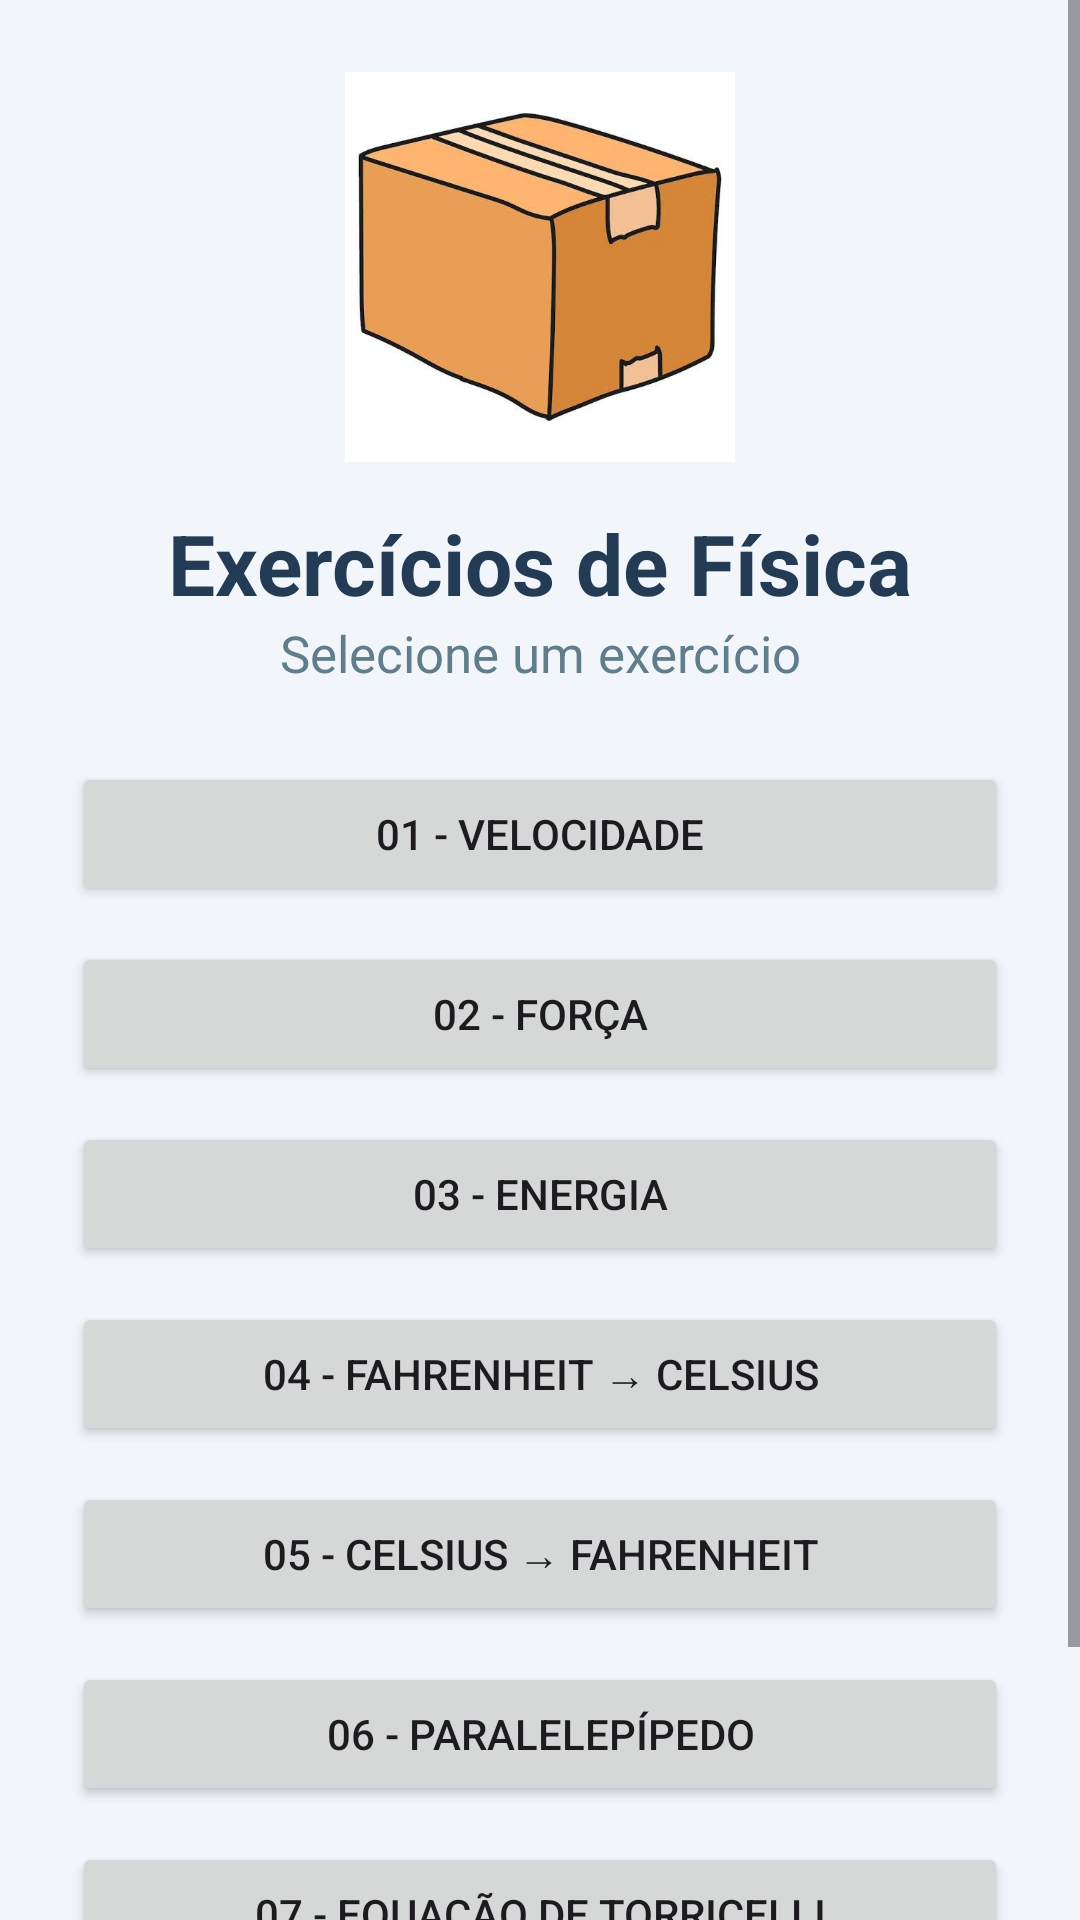

Here is an Android app screen rendered from its layout file. Give the layout XML and the strings, colors and styles it references.
<!-- AndroidManifest.xml: application theme Theme.AppExerciciosFisica -->
<!-- res/layout/activity_main.xml -->
<?xml version="1.0" encoding="utf-8"?>
<ScrollView
    xmlns:android="http://schemas.android.com/apk/res/android"
    android:layout_width="match_parent"
    android:layout_height="match_parent"
    android:background="#F2F6FA">

    <LinearLayout
        android:layout_width="match_parent"
        android:layout_height="wrap_content"
        android:orientation="vertical"
        android:padding="24dp">

        <ImageView
            android:layout_width="130dp"
            android:layout_height="130dp"
            android:layout_gravity="center"
            android:src="@drawable/paralelepipedo"
            android:contentDescription="Imagem de física"/>

        <TextView
            android:layout_width="match_parent"
            android:layout_height="wrap_content"
            android:text="Exercícios de Física"
            android:textSize="28sp"
            android:textStyle="bold"
            android:textColor="#243B55"
            android:gravity="center"
            android:layout_marginTop="15dp"/>

        <TextView
            android:layout_width="match_parent"
            android:layout_height="wrap_content"
            android:text="Selecione um exercício"
            android:textSize="17sp"
            android:textColor="#607D8B"
            android:gravity="center"
            android:layout_marginBottom="25dp"/>

        <Button
            android:id="@+id/btnVelocidade"
            android:layout_width="match_parent"
            android:layout_height="wrap_content"
            android:text="01 - Velocidade"
            android:layout_marginBottom="12dp"/>

        <Button
            android:id="@+id/btnForca"
            android:layout_width="match_parent"
            android:layout_height="wrap_content"
            android:text="02 - Força"
            android:layout_marginBottom="12dp"/>

        <Button
            android:id="@+id/btnEnergia"
            android:layout_width="match_parent"
            android:layout_height="wrap_content"
            android:text="03 - Energia"
            android:layout_marginBottom="12dp"/>

        <Button
            android:id="@+id/btnFahrenheitCelsius"
            android:layout_width="match_parent"
            android:layout_height="wrap_content"
            android:text="04 - Fahrenheit → Celsius"
            android:layout_marginBottom="12dp"/>

        <Button
            android:id="@+id/btnCelsiusFahrenheit"
            android:layout_width="match_parent"
            android:layout_height="wrap_content"
            android:text="05 - Celsius → Fahrenheit"
            android:layout_marginBottom="12dp"/>

        <Button
            android:id="@+id/btnParalelepipedo"
            android:layout_width="match_parent"
            android:layout_height="wrap_content"
            android:text="06 - Paralelepípedo"
            android:layout_marginBottom="12dp"/>

        <Button
            android:id="@+id/btnTorricelli"
            android:layout_width="match_parent"
            android:layout_height="wrap_content"
            android:text="07 - Equação de Torricelli"
            android:layout_marginBottom="12dp"/>

        <Button
            android:id="@+id/btnDiluicao"
            android:layout_width="match_parent"
            android:layout_height="wrap_content"
            android:text="08 - Diluição"/>

    </LinearLayout>

</ScrollView>
<!-- resources referenced by this layout -->
<resources>
  <!-- drawable paralelepipedo: jpg bitmap (drawable, 21488 bytes) -->
  <style name="Theme.AppExerciciosFisica" parent="Base.Theme.AppExerciciosFisica" />
  <style name="Base.Theme.AppExerciciosFisica" parent="Theme.Material3.DayNight.NoActionBar">
          
          
      </style>
</resources>
